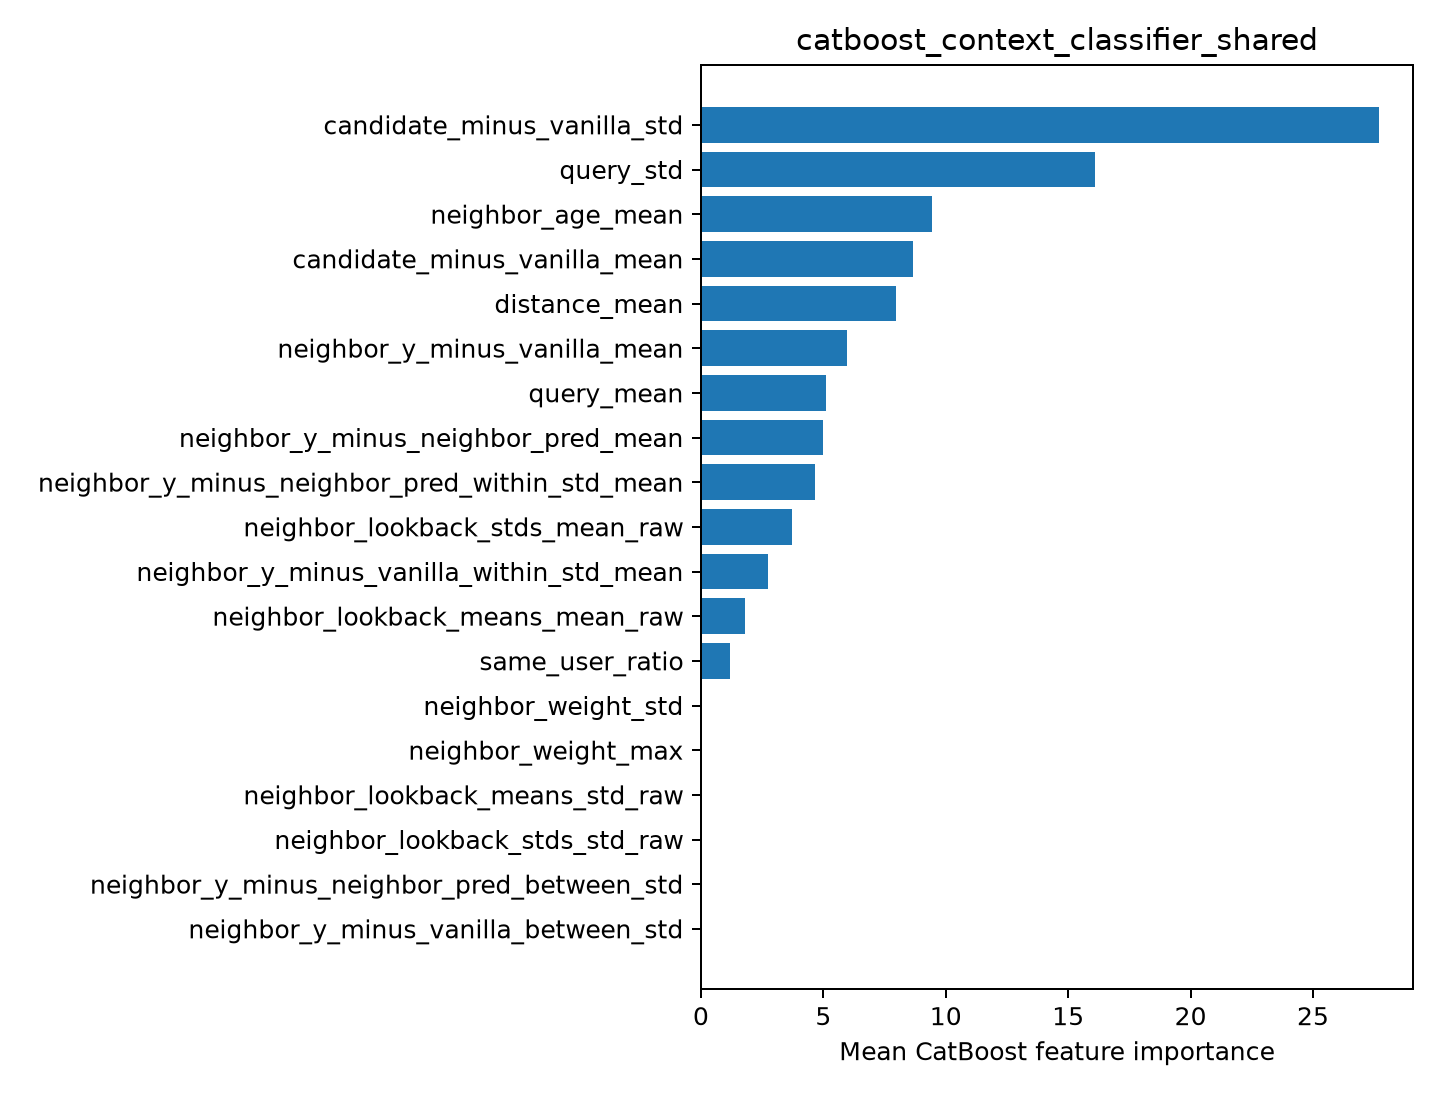

The file beside this chart, header and first rows:
feature, importance
candidate_minus_vanilla_std, 27.7
query_std, 16.1
neighbor_age_mean, 9.43
candidate_minus_vanilla_mean, 8.665
distance_mean, 7.947
neighbor_y_minus_vanilla_mean, 5.962
query_mean, 5.124
neighbor_y_minus_neighbor_pred_mean, 4.981
neighbor_y_minus_neighbor_pred_within_st…, 4.643
neighbor_lookback_stds_mean_raw, 3.733
neighbor_y_minus_vanilla_within_std_mean, 2.724
neighbor_lookback_means_mean_raw, 1.796
same_user_ratio, 1.193
neighbor_weight_std, 0.0
neighbor_weight_max, 0.0
neighbor_lookback_means_std_raw, 0.0
neighbor_lookback_stds_std_raw, 0.0
neighbor_y_minus_neighbor_pred_between_s…, 0.0
neighbor_y_minus_vanilla_between_std, 0.0
